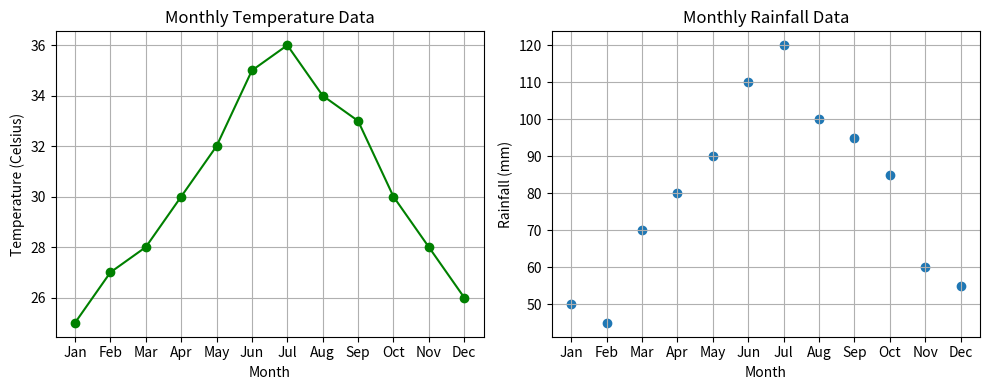

This figure's Python source:
import matplotlib.pyplot as plt
def plot_monthly_data(months, temperatures, rainfall):
    plt.figure(figsize=(10, 4))
    plt.subplot(1, 2, 1)
    plt.plot(months, temperatures, marker='o', linestyle='-',color='green')
    plt.xlabel('Month')
    plt.ylabel('Temperature (Celsius)')
    plt.title('Monthly Temperature Data')
    plt.grid(True)

    plt.subplot(1, 2, 2)
    plt.scatter(months, rainfall)
    plt.xlabel('Month')
    plt.ylabel('Rainfall (mm)')
    plt.title('Monthly Rainfall Data')
    plt.grid(True)
    plt.tight_layout()
    plt.show()

if __name__ == "__main__":
    months = ['Jan', 'Feb', 'Mar', 'Apr', 'May', 'Jun', 'Jul', 'Aug', 'Sep', 'Oct', 'Nov', 'Dec']
    temperatures = [25, 27, 28, 30, 32, 35, 36, 34, 33, 30, 28, 26]
    rainfall = [50, 45, 70, 80, 90, 110, 120, 100, 95, 85, 60, 55]
    plot_monthly_data(months, temperatures, rainfall)
